Run: headless pygame with SDL's dummy video driver; simulated clock (each Clock.tick advances the game by its frame time, no real sleeping); random seed 0; keys injected as events and as key.get_pressed() state; no mouse input.
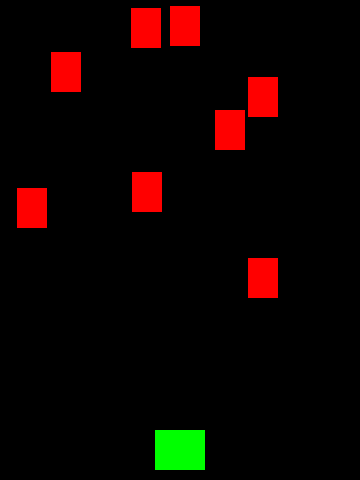
Frame 1 of 2 · flips 1–60 · no input
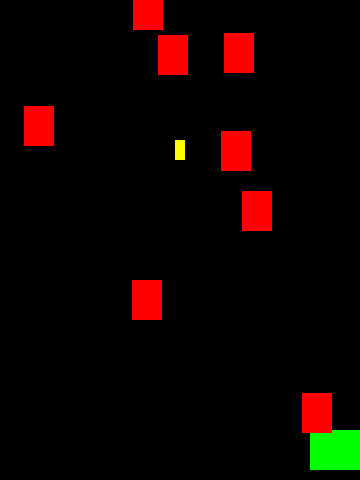
Frame 2 of 2 · flips 61–180 · tapped SPACE, RETURN · held RIGHT (→), D (game ended)

The pygame program that drew these frames:

import pygame, sys
import random

from pygame.constants import K_LEFT, K_RIGHT



class Settings:
    def __init__(self):
        self.WIDTH = 360
        self.HEIGHT = 480
        self.FPS = 60

        self.WHITE = (255,255,255)
        self.BLACK =(0,0,0)
        self.BLUE = (0,0,255)
        self.GREEN = (0,255,0)
        self.RED = (255,0,0)
        self.YELLOW =(255,255,0)

class Player(pygame.sprite.Sprite):
    
    # sprite for player
    def __init__(self,stt, all_sprites, bullets):
        pygame.sprite.Sprite.__init__(self)
        
        self.stt = stt
        self.image = pygame.Surface((50,40))
        self.image.fill(stt.GREEN)
        self.rect = self.image.get_rect() 
        self.rect.centerx = stt.WIDTH/2
        self.rect.bottom = stt.HEIGHT -10
        self.speedx = 0
    
    def shoot(self,stt,all_sprites,bullets):
        bullet = Bullet(stt, self.rect.centerx, self.rect.top)
        all_sprites.add(bullet)
        bullets.add(bullet)


    def update(self):
        self.speedx=0
        keystate = pygame.key.get_pressed()
        
        if keystate[pygame.K_LEFT]:
            self.speedx = -8
        if keystate[pygame.K_RIGHT]:
            self.speedx = 8
        
        self.rect.x += self.speedx
        if self.rect.right > self.stt.WIDTH:
            self.rect.right = self.stt.WIDTH
        if self.rect.left < 0:
            self.rect.left = 0


class Mob(pygame.sprite.Sprite):

    def __init__(self,stt) -> None:
        pygame.sprite.Sprite.__init__(self)
        self.stt = stt
        self.image = pygame.Surface((30,40))
        self.image.fill(stt.RED)
        self.rect = self.image.get_rect()
        self.rect.x = random.randrange(0,self.stt.WIDTH - self.rect.width)
        self.rect.y = random.randrange(-100,-40)
        self.speedy = random.randrange(1,8)
        self.speedx = random.randrange(-3, 3)

    def update(self):
        self.rect.x += self.speedx
        self.rect.y += self.speedy
        if self.rect.top > self.stt.HEIGHT + 10 or self.rect.left < -25 or self.rect.right>self.stt.WIDTH + 20:
            self.rect.x = random.randrange(0, self.stt.WIDTH - self.rect.width)
            self.rect.y = random.randrange(-100,-40)
            self.speedy = random.randrange(1,8)
            

class Bullet(pygame.sprite.Sprite):

    def __init__(self,stt,x,y) -> None:
        pygame.sprite.Sprite.__init__(self)
        self.stt = stt
        self.image = pygame.Surface((10,20))
        self.image.fill(stt.YELLOW)
        self.rect = self.image.get_rect()
        self.rect.bottom = y
        self.rect.centerx=x
        self.speedy=-10

    def update(self):
        self.rect.y += self.speedy

        if self.rect.bottom < 0:
            self.kill() 



def game():
        
    pygame.init()
    #pygame.mixer.init()
    stt=Settings()
    screen = pygame.display.set_mode((stt.WIDTH, stt.HEIGHT))
    pygame.display.set_caption('My game')
    clock = pygame.time.Clock()

    all_sprites = pygame.sprite.Group()
    mobs= pygame.sprite.Group()
    bullets = pygame.sprite.Group()
    player = Player(stt,all_sprites,bullets)
    all_sprites.add(player)
    
    for i in range(8):
        m=Mob(stt)
        all_sprites.add(m)
        mobs.add(m)


    # game loop
    game_is_running = True

    while game_is_running:
        clock.tick(stt.FPS)
        
        #input events
        player.speedx=0
        for event in pygame.event.get():
            if event.type == pygame.QUIT:
                game_is_running = False
            elif event.type == pygame.KEYDOWN:
                if event.key ==pygame.K_SPACE:
                    player.shoot(stt,all_sprites, bullets)
        
        all_sprites.update()
        hits = pygame.sprite.groupcollide(mobs, bullets,True, True) # dokill1, dokill2, collided = None)
        for hit in hits:
            m=Mob(stt)
            all_sprites.add(m)
            mobs.add(m)
 
        hits=pygame.sprite.spritecollide(player, mobs, False)
        if hits:
            game_is_running = False
       
        screen.fill(stt.BLACK)
        all_sprites.draw(screen)
        pygame.display.flip()
    pygame.quit()
    sys.exit()


if __name__ == '__main__':
    game()
